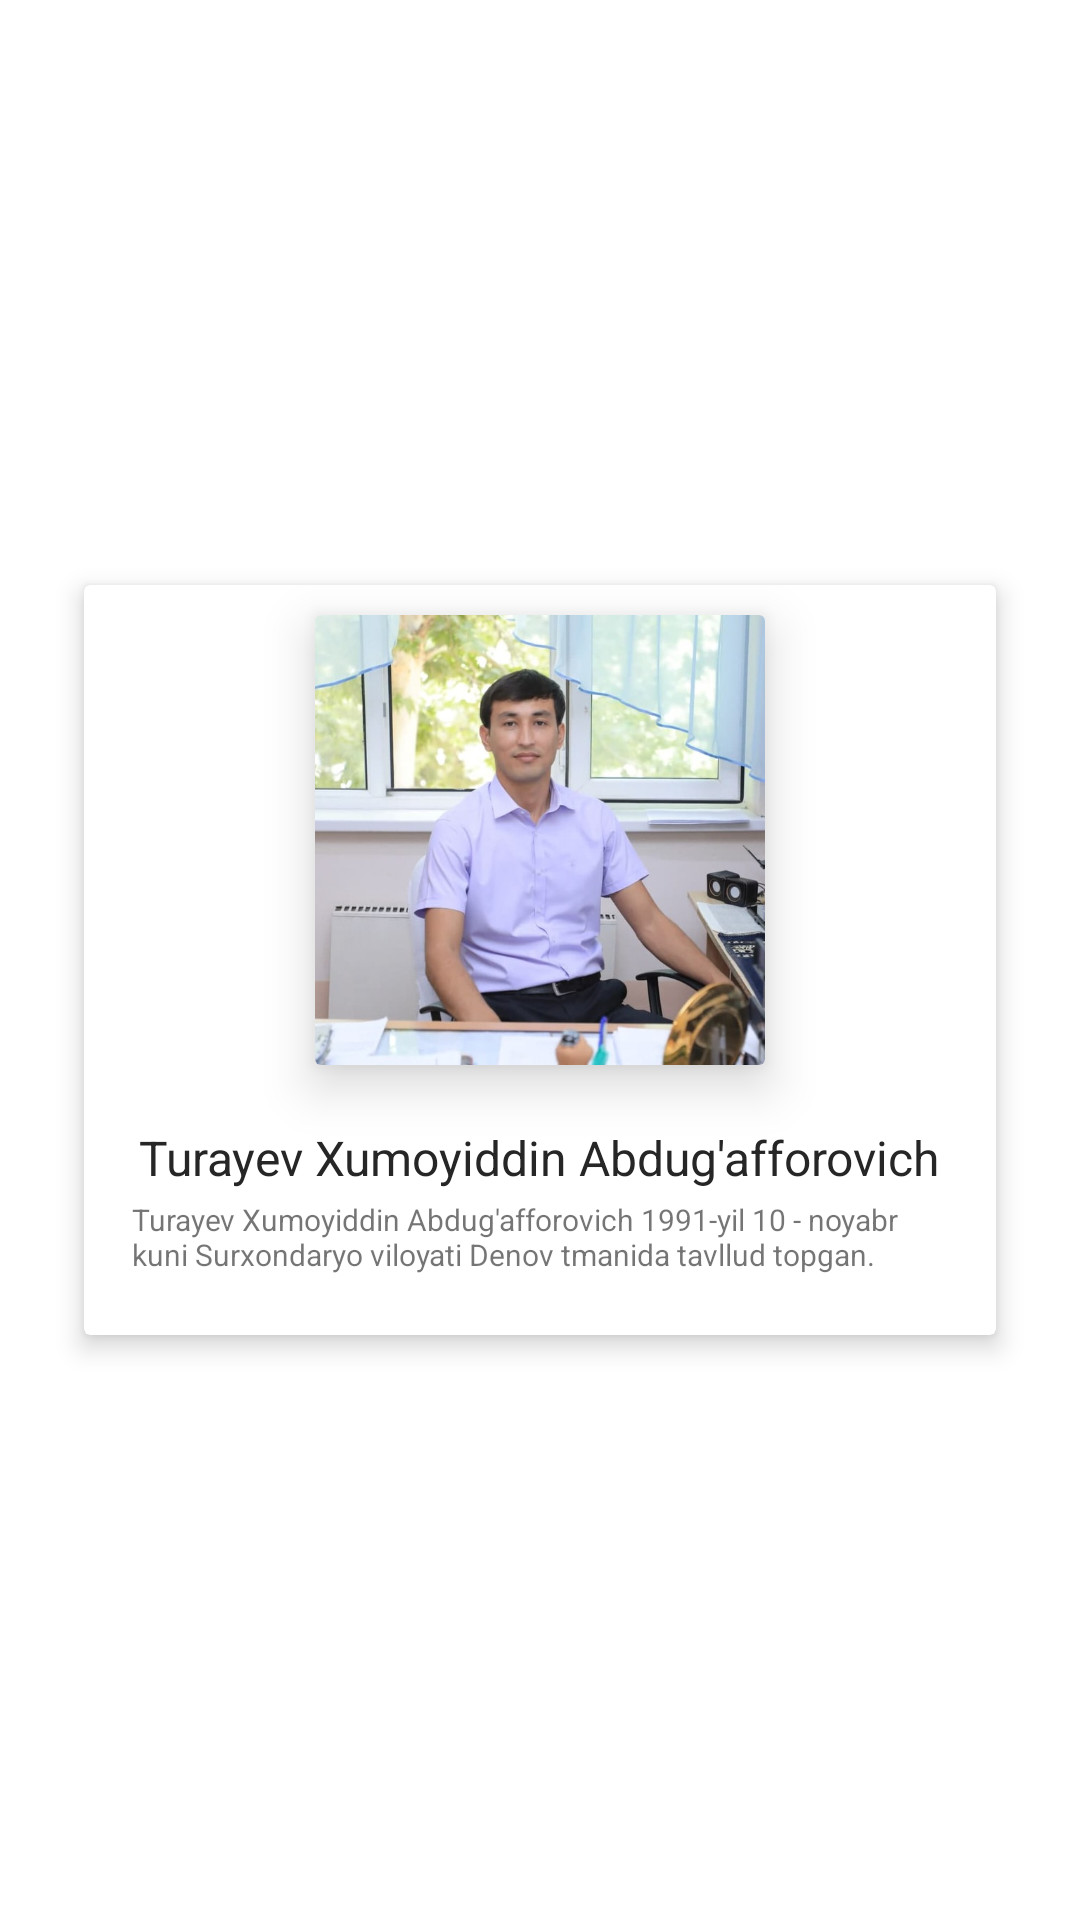

Reconstruct the res/layout file that produces this screen, plus the resources it refers to.
<!-- AndroidManifest.xml: application theme Theme.Perspektiva -->
<!-- res/layout/fragment_slideshow.xml -->
<?xml version="1.0" encoding="utf-8"?>
<androidx.constraintlayout.widget.ConstraintLayout xmlns:android="http://schemas.android.com/apk/res/android"
    xmlns:app="http://schemas.android.com/apk/res-auto"
    xmlns:tools="http://schemas.android.com/tools"
    android:layout_width="match_parent"
    android:layout_height="match_parent"
    tools:context=".ui.slideshow.SlideshowFragment">


    <androidx.cardview.widget.CardView
        android:layout_width="match_parent"
        android:layout_height="wrap_content"
        android:layout_margin="28dp"
        app:cardElevation="5dp"
        app:layout_constraintBottom_toBottomOf="parent"
        app:layout_constraintEnd_toEndOf="parent"
        app:layout_constraintStart_toStartOf="parent"
        app:layout_constraintTop_toTopOf="parent">

        <LinearLayout
            android:layout_width="match_parent"
            android:layout_height="wrap_content"
            android:orientation="vertical"
            android:gravity="center">

            <androidx.cardview.widget.CardView

                android:layout_width="wrap_content"
                android:layout_height="wrap_content"
                android:layout_margin="10dp"
                app:cardElevation="10dp">

                <ImageView
                    android:id="@+id/imageView"
                    android:layout_width="150dp"
                    android:layout_height="150dp"
                    android:scaleType="centerCrop"
                    android:src="@drawable/xumn" />

            </androidx.cardview.widget.CardView>

            <LinearLayout

                android:layout_width="match_parent"
                android:layout_height="match_parent"
                android:orientation="vertical"
                android:gravity="center">


                <TextView
                    android:id="@+id/title"
                    android:layout_width="wrap_content"
                    android:layout_height="wrap_content"
                    android:layout_marginTop="10dp"
                    android:text="@string/turayev_xumoyiddin_abdug_afforovich"
                    android:textColor="#262626"
                    android:textSize="16sp" />

                <TextView
                    android:id="@+id/desc"
                    android:layout_width="wrap_content"
                    android:layout_height="wrap_content"
                    android:layout_marginStart="16dp"
                    android:layout_marginTop="3dp"
                    android:layout_marginEnd="16dp"
                    android:drawablePadding="10dp"
                    android:text="@string/turayev_xumoyiddin_abdug_afforovich_1991_yil_10_noyabr_kuni_surxondaryo_viloyati_denov_tmanida_tavllud_topgan"
                    android:textSize="10sp"
                    tools:ignore="SmallSp"
                    android:layout_marginBottom="20dp"/>

            </LinearLayout>

        </LinearLayout>


    </androidx.cardview.widget.CardView>




</androidx.constraintlayout.widget.ConstraintLayout>
<!-- resources referenced by this layout -->
<resources>
  <!-- drawable xumn: jpg bitmap (drawable, 84025 bytes) -->
  <string name="turayev_xumoyiddin_abdug_afforovich">Turayev Xumoyiddin Abdug\'afforovich</string>
  <string name="turayev_xumoyiddin_abdug_afforovich_1991_yil_10_noyabr_kuni_surxondaryo_viloyati_denov_tmanida_tavllud_topgan">Turayev Xumoyiddin Abdug\'afforovich 1991-yil 10 - noyabr kuni Surxondaryo viloyati Denov tmanida tavllud topgan.</string>
  <style name="Theme.Perspektiva" parent="Theme.MaterialComponents.DayNight.DarkActionBar">
          
          <item name="colorPrimary">@color/mycolor</item>
          <item name="colorPrimaryVariant">@color/mycolor</item>
          <item name="colorOnPrimary">@color/white</item>
          
          <item name="colorSecondary">@color/teal_200</item>
          <item name="colorSecondaryVariant">@color/teal_700</item>
          <item name="colorOnSecondary">@color/black</item>
          
          <item name="android:statusBarColor" tools:targetApi="l">?attr/colorPrimaryVariant</item>
          
      </style>
  <color name="mycolor">#3F51B5</color>
  <color name="white">#FFFFFFFF</color>
  <color name="teal_200">#FF03DAC5</color>
  <color name="teal_700">#FF018786</color>
  <color name="black">#FF000000</color>
</resources>
